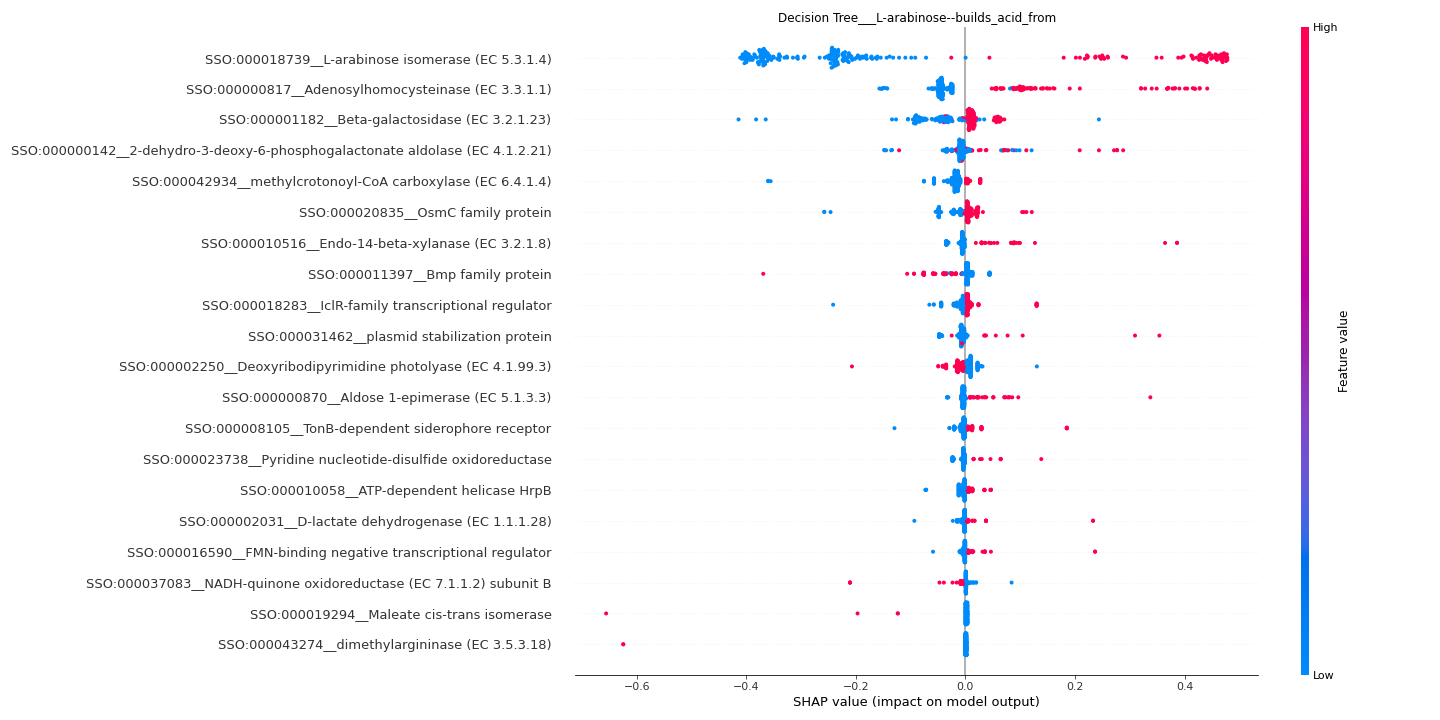

Source data for this figure (header and first rows):
feature	importance
SSO:000018739__L-arabinose isomerase (EC…	0.3147
SSO:000000817__Adenosylhomocysteinase (E…	0.0895
SSO:000001182__Beta-galactosidase (EC 3.…	0.04261
SSO:000000142__2-dehydro-3-deoxy-6-phosp…	0.02365
SSO:000042934__methylcrotonoyl-CoA carbo…	0.02353
SSO:000020835__OsmC family protein	0.02056
SSO:000010516__Endo-14-beta-xylanase (EC…	0.01905
SSO:000011397__Bmp family protein	0.01843
SSO:000018283__IclR-family transcription…	0.01535
SSO:000031462__plasmid stabilization pro…	0.01347
SSO:000002250__Deoxyribodipyrimidine pho…	0.01239
SSO:000000870__Aldose 1-epimerase (EC 5.…	0.01045
SSO:000008105__TonB-dependent siderophor…	0.009707
SSO:000023738__Pyridine nucleotide-disul…	0.007502
SSO:000010058__ATP-dependent helicase Hr…	0.006898
SSO:000002031__D-lactate dehydrogenase (…	0.006506
SSO:000016590__FMN-binding negative tran…	0.006075
SSO:000037083__NADH-quinone oxidoreducta…	0.005902
SSO:000019294__Maleate cis-trans isomera…	0.005848
SSO:000043274__dimethylargininase (EC 3.…	0.005752
